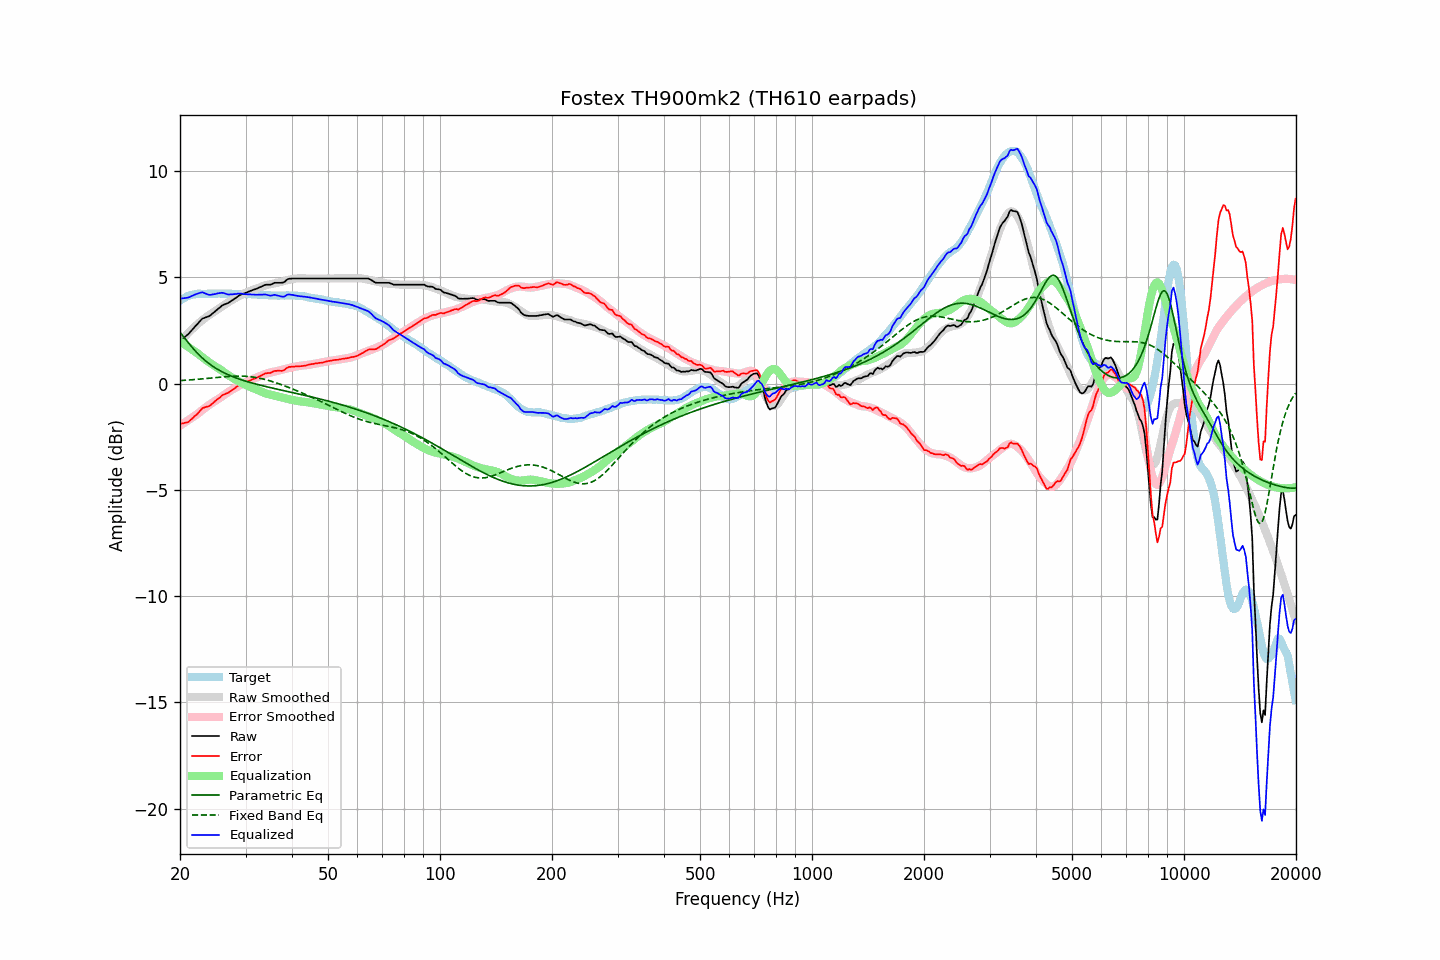

The file beside this chart, header and first rows:
frequency, raw, error, smoothed, error_smoothed, equalization, parametric_eq, fixed_band_eq, equalized_raw, equalized_smoothed, target
20.00, 2.02, -1.89, 1.96, -1.98, 1.98, 2.41, 0.14, 4.00, 3.94, 3.91
20.20, 2.08, -1.88, 2.04, -1.93, 1.93, 2.32, 0.15, 4.01, 3.97, 3.96
20.40, 2.14, -1.87, 2.13, -1.88, 1.88, 2.22, 0.15, 4.02, 4.01, 4.01
20.61, 2.19, -1.84, 2.21, -1.83, 1.83, 2.13, 0.16, 4.03, 4.04, 4.04
20.81, 2.26, -1.83, 2.29, -1.78, 1.78, 2.03, 0.16, 4.04, 4.07, 4.09
21.02, 2.32, -1.81, 2.37, -1.73, 1.73, 1.94, 0.17, 4.05, 4.10, 4.13
21.23, 2.40, -1.75, 2.45, -1.68, 1.68, 1.85, 0.17, 4.07, 4.13, 4.15
21.44, 2.49, -1.68, 2.52, -1.63, 1.63, 1.75, 0.18, 4.11, 4.15, 4.17
21.66, 2.56, -1.62, 2.60, -1.58, 1.58, 1.67, 0.18, 4.14, 4.17, 4.19
21.87, 2.66, -1.54, 2.67, -1.52, 1.52, 1.58, 0.19, 4.18, 4.19, 4.20
22.09, 2.74, -1.48, 2.73, -1.47, 1.47, 1.50, 0.20, 4.21, 4.20, 4.22
22.31, 2.82, -1.41, 2.80, -1.42, 1.42, 1.42, 0.20, 4.23, 4.22, 4.23
22.54, 2.90, -1.32, 2.87, -1.36, 1.36, 1.34, 0.21, 4.26, 4.22, 4.23
22.76, 2.99, -1.24, 2.93, -1.30, 1.30, 1.27, 0.22, 4.28, 4.23, 4.23
22.99, 3.07, -1.15, 2.99, -1.24, 1.24, 1.20, 0.22, 4.30, 4.23, 4.22
23.22, 3.09, -1.13, 3.05, -1.18, 1.18, 1.13, 0.23, 4.26, 4.23, 4.22
23.45, 3.12, -1.10, 3.11, -1.12, 1.12, 1.06, 0.24, 4.24, 4.23, 4.22
23.69, 3.14, -1.08, 3.16, -1.07, 1.07, 1.00, 0.24, 4.21, 4.23, 4.23
23.92, 3.17, -1.06, 3.22, -1.01, 1.01, 0.94, 0.25, 4.18, 4.23, 4.23
24.16, 3.22, -1.01, 3.27, -0.96, 0.96, 0.89, 0.26, 4.17, 4.23, 4.23
24.40, 3.29, -0.95, 3.32, -0.91, 0.91, 0.83, 0.27, 4.19, 4.23, 4.24
24.65, 3.34, -0.88, 3.37, -0.86, 0.86, 0.78, 0.27, 4.20, 4.23, 4.23
24.89, 3.41, -0.82, 3.42, -0.81, 0.81, 0.74, 0.28, 4.22, 4.23, 4.23
25.14, 3.48, -0.75, 3.47, -0.76, 0.76, 0.69, 0.29, 4.24, 4.23, 4.23
25.39, 3.54, -0.70, 3.52, -0.72, 0.72, 0.64, 0.30, 4.25, 4.23, 4.24
25.65, 3.60, -0.64, 3.57, -0.67, 0.67, 0.60, 0.30, 4.26, 4.23, 4.24
25.91, 3.66, -0.56, 3.62, -0.61, 0.61, 0.56, 0.31, 4.28, 4.23, 4.23
26.16, 3.71, -0.52, 3.67, -0.56, 0.56, 0.52, 0.32, 4.26, 4.23, 4.23
26.43, 3.73, -0.49, 3.73, -0.50, 0.50, 0.49, 0.32, 4.24, 4.23, 4.23
26.69, 3.77, -0.46, 3.78, -0.45, 0.45, 0.45, 0.33, 4.21, 4.23, 4.23
26.96, 3.80, -0.43, 3.83, -0.40, 0.40, 0.42, 0.33, 4.19, 4.22, 4.23
27.23, 3.84, -0.38, 3.87, -0.35, 0.35, 0.38, 0.34, 4.20, 4.22, 4.23
27.50, 3.90, -0.33, 3.92, -0.30, 0.30, 0.35, 0.34, 4.20, 4.22, 4.23
27.77, 3.95, -0.27, 3.96, -0.26, 0.26, 0.32, 0.35, 4.20, 4.22, 4.22
28.05, 4.00, -0.22, 4.00, -0.21, 0.21, 0.29, 0.35, 4.21, 4.22, 4.22
28.33, 4.05, -0.16, 4.05, -0.17, 0.17, 0.26, 0.35, 4.22, 4.22, 4.21
28.62, 4.10, -0.10, 4.09, -0.13, 0.13, 0.24, 0.35, 4.23, 4.22, 4.21
28.90, 4.16, -0.06, 4.13, -0.09, 0.09, 0.21, 0.35, 4.24, 4.21, 4.22
29.19, 4.20, -0.01, 4.17, -0.05, 0.05, 0.18, 0.35, 4.24, 4.21, 4.21
29.48, 4.22, -0.00, 4.21, -0.01, 0.01, 0.16, 0.35, 4.22, 4.21, 4.22
29.78, 4.25, 0.04, 4.24, 0.03, -0.03, 0.13, 0.35, 4.21, 4.21, 4.21
30.08, 4.27, 0.06, 4.28, 0.07, -0.07, 0.11, 0.34, 4.21, 4.21, 4.22
30.38, 4.30, 0.10, 4.31, 0.10, -0.10, 0.09, 0.34, 4.20, 4.21, 4.21
30.68, 4.34, 0.13, 4.34, 0.14, -0.14, 0.07, 0.33, 4.20, 4.21, 4.21
30.99, 4.36, 0.16, 4.37, 0.17, -0.17, 0.04, 0.32, 4.20, 4.20, 4.21
31.30, 4.39, 0.20, 4.40, 0.20, -0.20, 0.02, 0.31, 4.19, 4.20, 4.20
31.61, 4.43, 0.23, 4.43, 0.23, -0.23, 0.00, 0.30, 4.19, 4.20, 4.20
31.93, 4.45, 0.25, 4.46, 0.26, -0.26, -0.02, 0.29, 4.18, 4.20, 4.20
32.24, 4.48, 0.29, 4.49, 0.30, -0.30, -0.04, 0.28, 4.18, 4.19, 4.19
32.57, 4.51, 0.33, 4.51, 0.33, -0.33, -0.06, 0.26, 4.19, 4.19, 4.19
32.89, 4.55, 0.36, 4.54, 0.36, -0.36, -0.08, 0.25, 4.18, 4.18, 4.19
33.22, 4.58, 0.40, 4.57, 0.39, -0.39, -0.10, 0.23, 4.18, 4.18, 4.18
33.55, 4.62, 0.44, 4.60, 0.42, -0.42, -0.11, 0.21, 4.19, 4.17, 4.18
33.89, 4.65, 0.48, 4.62, 0.45, -0.45, -0.13, 0.19, 4.19, 4.17, 4.17
34.23, 4.66, 0.49, 4.64, 0.48, -0.48, -0.15, 0.17, 4.18, 4.16, 4.17
34.57, 4.66, 0.50, 4.66, 0.50, -0.50, -0.17, 0.15, 4.16, 4.16, 4.16
34.92, 4.66, 0.50, 4.67, 0.51, -0.51, -0.19, 0.13, 4.14, 4.16, 4.16
35.27, 4.68, 0.53, 4.68, 0.53, -0.53, -0.20, 0.11, 4.14, 4.15, 4.15
35.62, 4.72, 0.57, 4.70, 0.55, -0.55, -0.22, 0.08, 4.16, 4.15, 4.15
35.97, 4.75, 0.60, 4.72, 0.57, -0.57, -0.24, 0.06, 4.18, 4.15, 4.15
... 635 more rows
